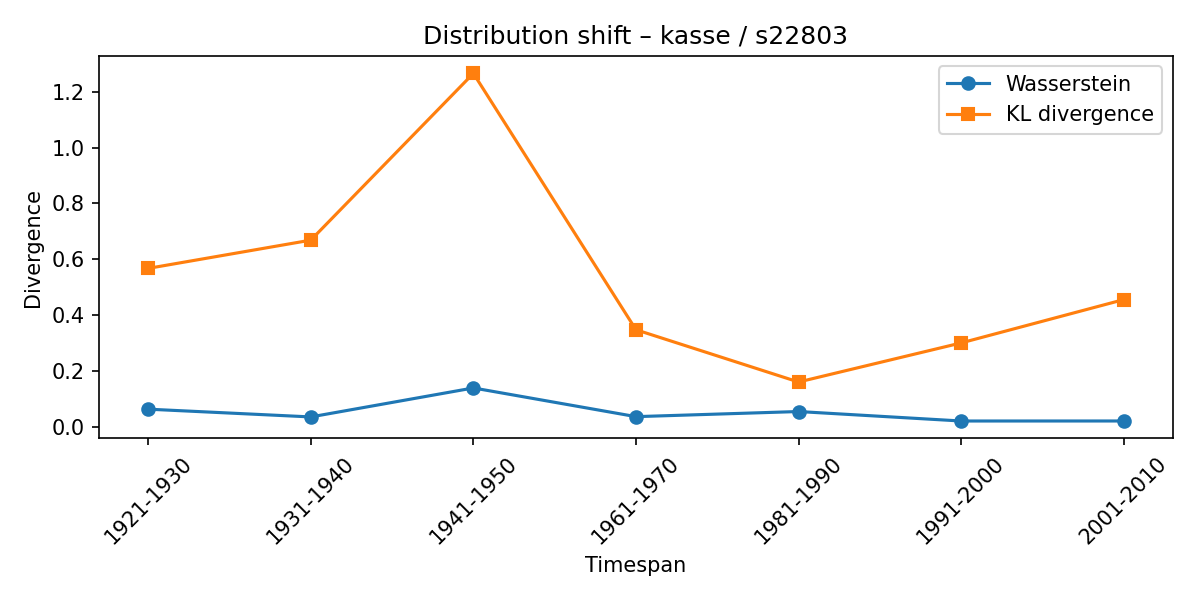

Data behind this chart, as committed beside it:
synset, lexeme, from_timespan, to_timespan, wasserstein, kl_divergence
s22803, kasse, 1911-1920, 1921-1930, 0.06356, 0.5675
s22803, kasse, 1921-1930, 1931-1940, 0.03578, 0.6686
s22803, kasse, 1931-1940, 1941-1950, 0.1395, 1.265
s22803, kasse, 1941-1950, 1961-1970, 0.03679, 0.3478
s22803, kasse, 1961-1970, 1981-1990, 0.0551, 0.1608
s22803, kasse, 1981-1990, 1991-2000, 0.02118, 0.3007
s22803, kasse, 1991-2000, 2001-2010, 0.02125, 0.4557
